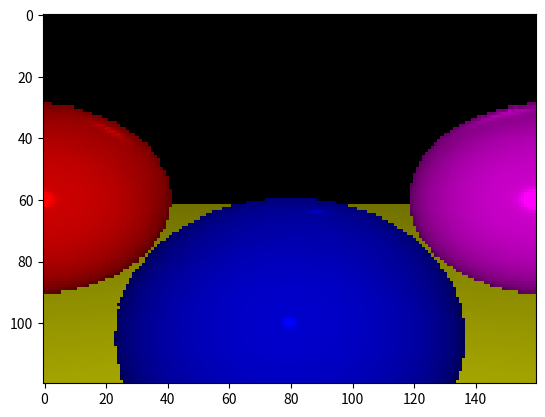

Here is the Python script that generated this plot:
import numpy as np, matplotlib.pyplot as plt
from tqdm import tqdm

# w, h = 1024, 768
w, h = 160, 120
canvas = np.zeros((h, w, 3))
# you paint the canvas like canvas[y][x] 


class Sphere:
	def __init__(self, radius, center, color, specular):
		self.radius = radius
		self.center = center
		self.color = color
		self.specular = specular


class PointLight:
	def __init__(self, origin, intensity):
		self.origin = origin 
		self.intensity = intensity
		self.type = 'point'

class AmbientLight:
	def __init__(self, intensity):
		self.intensity = intensity	
		self.type = 'ambient'

class DirectionalLight:
	def __init__(self, direction, intensity):
		self.direction = direction
		self.intensity = intensity		
		self.type = 'directional'


def compute_diffuse_light_intensity(P, N):
	i = 0.0
	for light in scene_lights:
		if light.type == 'ambient':
			i += light.intensity

		if light.type == 'point':
			L_point = light.origin - P
			n_dot_l = np.dot(N, L_point)
			if n_dot_l > 0:
				length_N = np.sqrt(N[0]**2 + N[1]**2 + N[2]**2)
				lenght_L = np.sqrt( L_point[0]**2 + L_point[1]**2 + L_point[2]**2)
				i += light.intensity * n_dot_l / (length_N * lenght_L)

		if light.type == 'directional':
			L_directional = light.direction
			n_dot_l = np.dot(N, L_directional)
			if n_dot_l > 0:
				length_N = np.sqrt(N[0]**2 + N[1]**2 + N[2]**2)
				lenght_L = np.sqrt(L_directional[0]**2 + L_directional[1]**2+ L_directional[2]**2)
				i += light.intensity * n_dot_l / (length_N * lenght_L)

	return i




def compute_specular_light_intensity(sphere, P, N):
	i = 0.0
	# Define Eye Vector BeforeHand:
	V = -D; length_V = np.sqrt(V[0]**2 + V[1]**2 + V[2]**2)

	for light in scene_lights:

		if light.type == 'point':
			L_point = light.origin - P
			R = 2 * N * np.dot(N, L_point) - L_point
			r_dot_v = np.dot(R, V)
			if r_dot_v > 0:
				length_R = np.sqrt(R[0]**2 + R[1]**2 + R[2]**2)
				i += light.intensity * np.power(r_dot_v / (length_R*length_V), sphere.specular)

		if light.type == 'directional':
			L_directional = light.direction
			R = 2 * N * np.dot(N, L_directional) - L_directional
			r_dot_v = np.dot(R, V)
			if r_dot_v > 0:
				length_R = np.sqrt(R[0]**2 + R[1]**2 + R[2]**2)
				i += light.intensity * np.power(r_dot_v/ (length_R*length_V), sphere.specular)

	return i




def find_t(O, D, sphere):
	r = sphere.radius; CO = O - sphere.center
	a = np.dot(D, D); b = 2*np.dot(CO, D); c = np.dot(CO, CO) - r*r
	discriminant = b*b - 4*a*c
	if discriminant >= 0:
		t1 = (-b + np.sqrt(discriminant))/(2*a)
		t2 = (-b - np.sqrt(discriminant))/(2*a)
	else:
		t1, t2 = False, False
	return t1, t2


def paint_canvas(P, sphere, light):
	x = P[0]*w/P[2] + w/2
	y = h/2 - P[1]*h/P[2]
	x, y = int(x), int(y)
	color = sphere.color 
	try: 
		canvas[y][x] = light*color
	except: pass

O = np.array([0, 0, 0])
sphere_one = Sphere(radius = 1, center = np.array([0, -1, 3]), color = np.array([0, 0, 1]), specular = 500)
sphere_two = Sphere(radius = 1, center = np.array([2, 0, 4]), color = np.array([1, 0, 1]), specular = 50)
sphere_three = Sphere(radius = 1, center = np.array([-2, 0, 4]), color = np.array([1, 0, 0]), specular = 100)
sphere_four = Sphere(radius = 5000, center = np.array([0, -5001, 0]), color = np.array([1, 1, 0]), specular = 1000)

point_light = PointLight(origin = np.array((0, 0, 0)), intensity = .5)
ambient_light = AmbientLight(intensity = .3)
directional_light = DirectionalLight(direction = np.array((1, 4, 4)), intensity = .2)

scene_lights = [point_light, ambient_light, directional_light]
scene_spheres = [sphere_four, sphere_one, sphere_two, sphere_three]


for sphere in tqdm(scene_spheres):
	for x in np.arange(-w/2, w/2, .5):
		for y in np.arange(-h/2, h/2, .5):
			D = np.array([x/w, y/h, 1])
			
			t1, t2 = find_t(O, D, sphere)
			if min(t1, t2):
				t = min(t1, t2)
				if t > 1:
					P = O + t*D
					N = P - sphere.center 
					diffuse = compute_diffuse_light_intensity(P, N)
					specular = compute_specular_light_intensity(sphere, P, N)
					light = np.clip( (diffuse + specular ),  0, 1 )
					paint_canvas(P, sphere, light)


plt.imshow(canvas)
plt.show()
